Run: headless pygame with SDL's dummy video driver; simulated clock (each Clock.tick advances the game by its frame time, no real sleeping); random seed 0; keys injected as events and as key.get_pressed() state; no mouse input.
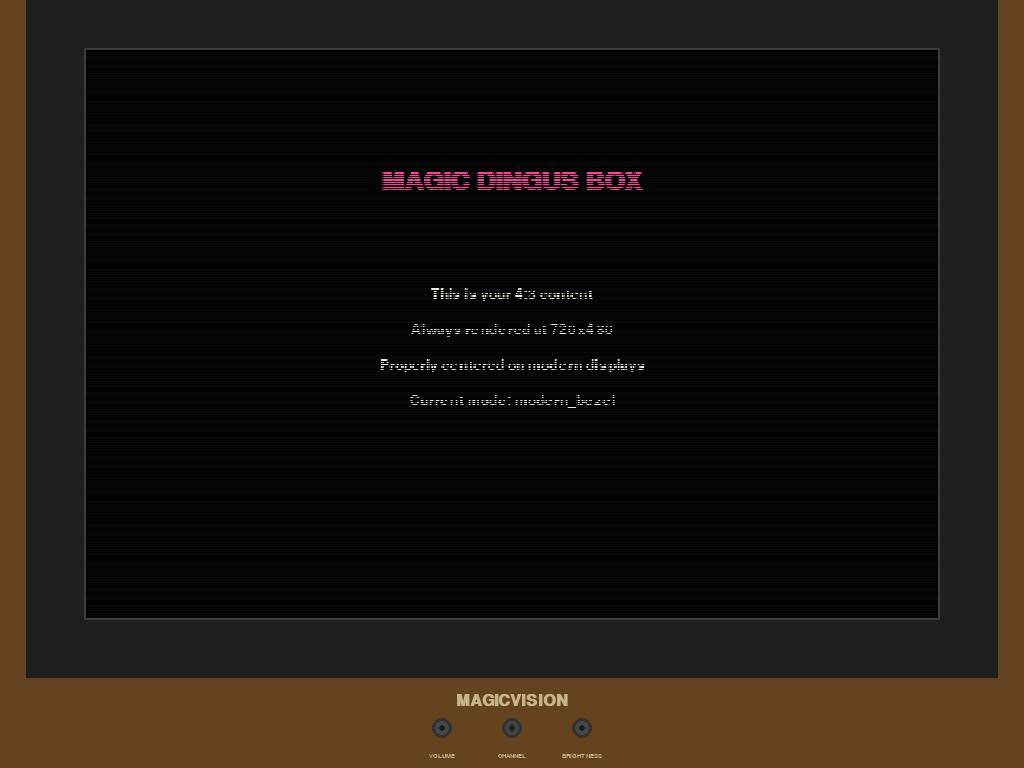
Frame 1 of 4 · flips 1–60 · no input
Frame 2 of 4 · flips 61–180 · tapped SPACE, RETURN · held RIGHT (→), D · screen unchanged from frame 1, image omitted
Frame 3 of 4 · flips 181–300 · held DOWN (↓), S · screen unchanged from frame 2, image omitted
Frame 4 of 4 · flips 301–420 · held LEFT (←), A, UP (↑), W · screen unchanged from frame 3, image omitted

The pygame program that drew these frames:

#!/usr/bin/env python3
"""
Quick proof-of-concept for modern display mode with CRT bezel.
Run this to see how the Magic Dingus Box would look on a modern display.
"""
import pygame
import sys

# Display modes
CRT_NATIVE = "crt_native"
MODERN_CLEAN = "modern_clean"
MODERN_BEZEL = "modern_bezel"


def generate_crt_bezel(screen_size, content_rect):
    """Generate a retro CRT TV bezel that frames the content."""
    w, h = screen_size
    surface = pygame.Surface(screen_size, pygame.SRCALPHA)
    surface.fill((0, 0, 0, 0))  # Start fully transparent
    
    # Define bezel area (everything EXCEPT content_rect)
    bezel_thickness = 60
    
    # Outer wooden frame (only outside content area)
    frame_color = (101, 67, 33)  # Dark wood
    
    # Top bar
    top_rect = pygame.Rect(0, 0, w, content_rect.top - bezel_thickness)
    if top_rect.height > 0:
        pygame.draw.rect(surface, frame_color, top_rect)
    
    # Bottom bar
    bottom_rect = pygame.Rect(0, content_rect.bottom + bezel_thickness, w, h)
    if bottom_rect.height > 0:
        pygame.draw.rect(surface, frame_color, bottom_rect)
    
    # Left bar
    left_rect = pygame.Rect(0, 0, content_rect.left - bezel_thickness, h)
    if left_rect.width > 0:
        pygame.draw.rect(surface, frame_color, left_rect)
    
    # Right bar
    right_rect = pygame.Rect(content_rect.right + bezel_thickness, 0, w, h)
    if right_rect.width > 0:
        pygame.draw.rect(surface, frame_color, right_rect)
    
    # Inner plastic bezel (dark frame around screen)
    bezel_rect = content_rect.inflate(bezel_thickness*2, bezel_thickness*2)
    pygame.draw.rect(surface, (30, 30, 30), bezel_rect, bezel_thickness)
    
    # Glass edge highlight
    glass_highlight = content_rect.inflate(4, 4)
    pygame.draw.rect(surface, (60, 60, 60), glass_highlight, 2)
    
    # Brand name (below screen if there's room)
    if content_rect.bottom + bezel_thickness + 60 < h:
        font = pygame.font.SysFont("Arial", 24, bold=True)
        brand = font.render("MAGICVISION", True, (200, 180, 140))
        brand_x = (w - brand.get_width()) // 2
        brand_y = content_rect.bottom + bezel_thickness + 15
        surface.blit(brand, (brand_x, brand_y))
        
        # Control knobs (decorative circles)
        knob_y = brand_y + 35
        knob_size = 20
        knob_spacing = 50
        num_knobs = 3
        total_width = num_knobs * knob_size + (num_knobs - 1) * knob_spacing
        start_x = (w - total_width) // 2
        
        for i in range(num_knobs):
            knob_x = start_x + i * (knob_size + knob_spacing) + knob_size//2
            # Outer ring
            pygame.draw.circle(surface, (50, 50, 50), (knob_x, knob_y), knob_size//2)
            # Inner circle
            pygame.draw.circle(surface, (70, 70, 70), (knob_x, knob_y), knob_size//2 - 3)
            # Center indicator
            pygame.draw.circle(surface, (30, 30, 30), (knob_x, knob_y), 3)
        
        # Labels under knobs
        label_font = pygame.font.SysFont("Arial", 9)
        labels = ["VOLUME", "CHANNEL", "BRIGHTNESS"]
        for i, label in enumerate(labels):
            label_surf = label_font.render(label, True, (200, 180, 140))
            label_x = start_x + i * (knob_size + knob_spacing) + (knob_size - label_surf.get_width()) // 2
            surface.blit(label_surf, (label_x, knob_y + 25))
    
    return surface


def calculate_content_rect(screen_size, content_size):
    """Calculate where 4:3 content fits in screen."""
    screen_w, screen_h = screen_size
    content_w, content_h = content_size
    
    # Maintain 4:3 aspect
    aspect = content_w / content_h
    
    scaled_h = screen_h - 200  # Leave room for bezel decorations
    scaled_w = int(scaled_h * aspect)
    
    if scaled_w > screen_w - 100:
        scaled_w = screen_w - 100
        scaled_h = int(scaled_w / aspect)
    
    x = (screen_w - scaled_w) // 2
    y = (screen_h - scaled_h) // 2 - 50  # Slightly higher for knobs below
    
    return pygame.Rect(x, y, scaled_w, scaled_h)


def main():
    pygame.init()
    
    # Get current display resolution
    display_info = pygame.display.Info()
    screen_w = min(display_info.current_w, 1920)  # Cap at 1080p for demo
    screen_h = min(display_info.current_h, 1080)
    
    print(f"Demo resolution: {screen_w}x{screen_h}")
    print("\nControls:")
    print("  1 = CRT Native Mode (720x480 fullscreen)")
    print("  2 = Modern Clean Mode (pillarboxed)")
    print("  3 = Modern with CRT Bezel")
    print("  Q = Quit")
    
    # Start in windowed mode for demo
    screen = pygame.display.set_mode((screen_w, screen_h))
    pygame.display.set_caption("Magic Dingus Box - Modern Display Demo")
    
    # Content surface (always 4:3)
    content_size = (720, 480)
    content_surface = pygame.Surface(content_size)
    
    # Calculate layout
    content_rect = calculate_content_rect((screen_w, screen_h), content_size)
    
    # Generate bezel
    bezel = generate_crt_bezel((screen_w, screen_h), content_rect)
    
    # Demo content
    font_large = pygame.font.SysFont("DejaVu Sans Mono", 32, bold=True)
    font_small = pygame.font.SysFont("DejaVu Sans Mono", 18)
    
    mode = MODERN_BEZEL
    clock = pygame.time.Clock()
    running = True
    
    while running:
        for event in pygame.event.get():
            if event.type == pygame.QUIT:
                running = False
            elif event.type == pygame.KEYDOWN:
                if event.key == pygame.K_q:
                    running = False
                elif event.key == pygame.K_1:
                    mode = CRT_NATIVE
                    screen = pygame.display.set_mode(content_size)
                    print("Mode: CRT Native (720x480)")
                elif event.key == pygame.K_2:
                    mode = MODERN_CLEAN
                    screen = pygame.display.set_mode((screen_w, screen_h))
                    print("Mode: Modern Clean")
                elif event.key == pygame.K_3:
                    mode = MODERN_BEZEL
                    screen = pygame.display.set_mode((screen_w, screen_h))
                    print("Mode: Modern with CRT Bezel")
        
        # Render content (this is your actual UI)
        content_surface.fill((8, 8, 12))  # Your dark background
        
        # Draw demo UI
        title = font_large.render("MAGIC DINGUS BOX", True, (255, 64, 160))
        content_surface.blit(title, (
            (content_size[0] - title.get_width()) // 2, 100
        ))
        
        info_lines = [
            "This is your 4:3 content",
            "Always rendered at 720x480",
            "Properly centered on modern displays",
            f"Current mode: {mode}",
        ]
        
        y = 200
        for line in info_lines:
            text = font_small.render(line, True, (235, 235, 220))
            content_surface.blit(text, (
                (content_size[0] - text.get_width()) // 2, y
            ))
            y += 30
        
        # Scanlines effect
        for y in range(0, content_size[1], 2):
            pygame.draw.line(content_surface, (0, 0, 0, 48), 
                           (0, y), (content_size[0], y))
        
        # Composite to screen based on mode
        if mode == CRT_NATIVE:
            screen.blit(content_surface, (0, 0))
        else:
            # Fill with black (pillarboxing)
            screen.fill((0, 0, 0))
            
            # Add bezel FIRST if requested (it has transparent center)
            if mode == MODERN_BEZEL:
                screen.blit(bezel, (0, 0))
            
            # Scale and center content ON TOP of bezel
            scaled_content = pygame.transform.scale(
                content_surface,
                (content_rect.width, content_rect.height)
            )
            screen.blit(scaled_content, content_rect)
        
        pygame.display.flip()
        clock.tick(60)
    
    pygame.quit()


if __name__ == "__main__":
    main()
